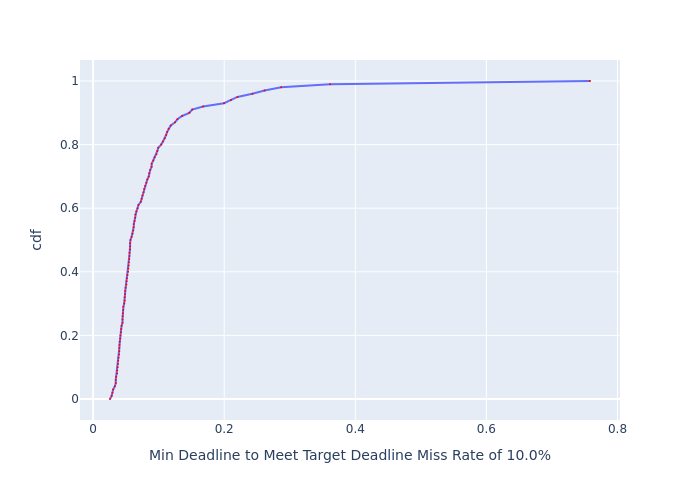

The data file committed next to this chart (first rows):
, cdf, Min Deadline to Meet Target Deadline Mis…
0, 0.0, 0.02576
1, 0.01, 0.0283
2, 0.02, 0.02945
3, 0.03, 0.03059
4, 0.04, 0.03314
5, 0.05, 0.03456
6, 0.06, 0.03456
7, 0.07, 0.03512
8, 0.08, 0.03655
9, 0.09, 0.03685
10, 0.1, 0.03744
11, 0.11, 0.03797
12, 0.12, 0.03827
13, 0.13, 0.03881
14, 0.14, 0.03968
15, 0.15, 0.03999
16, 0.16, 0.03999
17, 0.17, 0.04024
18, 0.18, 0.04056
19, 0.19, 0.04138
20, 0.2, 0.04171
21, 0.21, 0.04255
22, 0.22, 0.04281
23, 0.23, 0.04341
24, 0.24, 0.04482
25, 0.25, 0.04482
26, 0.26, 0.04509
27, 0.27, 0.04537
28, 0.28, 0.04591
29, 0.29, 0.04619
30, 0.3, 0.04741
31, 0.31, 0.04817
32, 0.32, 0.04817
33, 0.33, 0.04875
34, 0.34, 0.04905
35, 0.35, 0.04964
36, 0.36, 0.05074
37, 0.37, 0.05105
38, 0.38, 0.05166
39, 0.39, 0.0525
40, 0.4, 0.05334
41, 0.41, 0.05366
42, 0.42, 0.0542
43, 0.43, 0.05442
44, 0.44, 0.05508
45, 0.45, 0.0553
46, 0.46, 0.05563
47, 0.47, 0.05642
48, 0.48, 0.05642
49, 0.49, 0.05642
50, 0.5, 0.05698
51, 0.51, 0.05872
52, 0.52, 0.06014
53, 0.53, 0.06124
54, 0.54, 0.06185
55, 0.55, 0.0621
56, 0.56, 0.06323
57, 0.57, 0.06412
58, 0.58, 0.06438
59, 0.59, 0.06607
... 41 more rows
